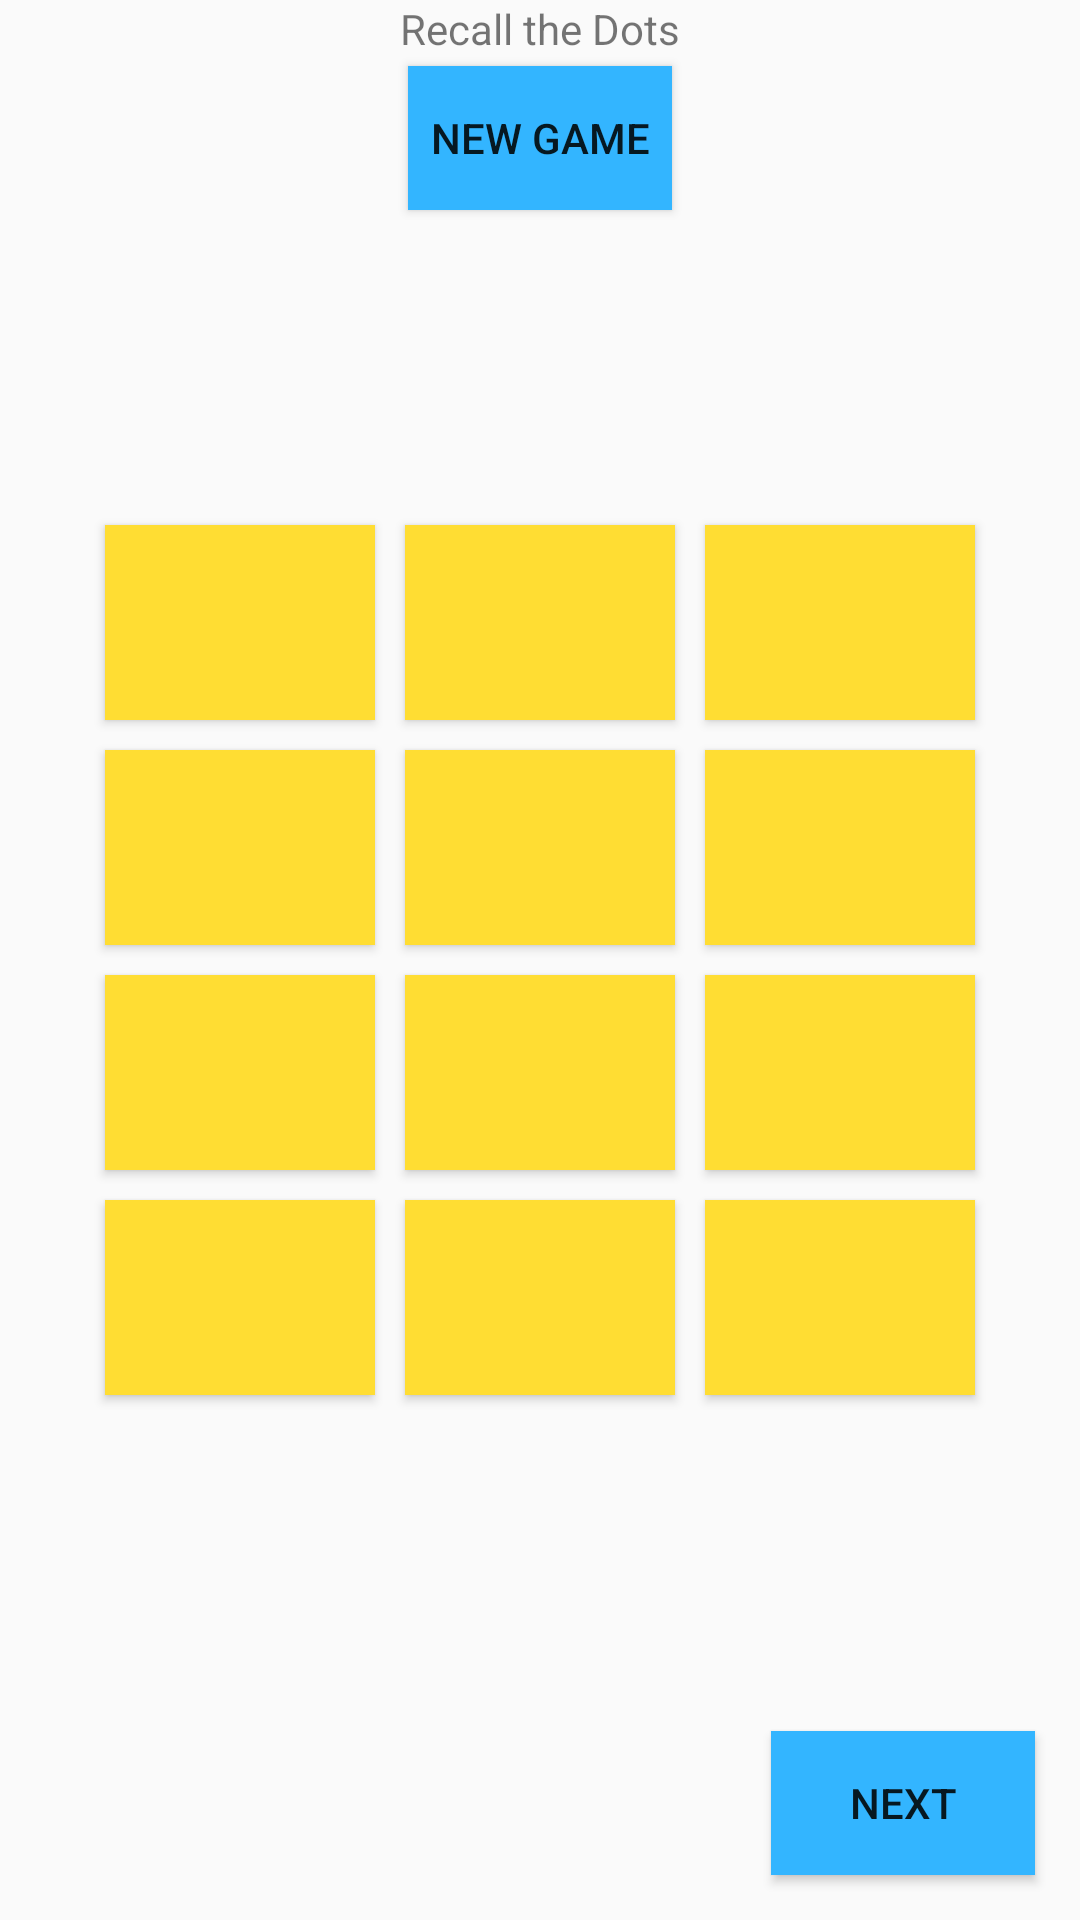

The Android layout XML behind this screen, and the referenced resources:
<!-- AndroidManifest.xml: application theme AppTheme -->
<!-- res/layout/activity_main.xml -->
<?xml version="1.0" encoding="utf-8"?>
<RelativeLayout xmlns:android="http://schemas.android.com/apk/res/android"
    xmlns:app="http://schemas.android.com/apk/res-auto"
    xmlns:tools="http://schemas.android.com/tools"
    android:layout_width="match_parent"
    android:layout_height="match_parent"
    tools:context="com.mobility.dictwilson.memoryplus.MainActivity">

    <TextView
        android:layout_width="wrap_content"
        android:layout_height="wrap_content"
        android:layout_alignParentTop="true"
        android:layout_centerHorizontal="true"
        android:text="Recall the Dots" />

    <include
        layout="@layout/buttons"
        android:layout_width="300dp"
        android:layout_height="300dp"
        android:layout_centerHorizontal="true"
        android:layout_centerVertical="true"
        android:id="@+id/include" />

    <Button
        android:id="@+id/button_new"
        android:layout_width="wrap_content"
        android:layout_height="wrap_content"
        android:layout_alignParentTop="true"
        android:layout_centerHorizontal="true"
        android:layout_marginTop="22dp"
        android:background="@color/colorAccent"
        android:text="New Game" />


    <Button
        android:id="@+id/button_next"
        android:layout_width="wrap_content"
        android:layout_height="wrap_content"
        android:layout_alignParentBottom="true"
        android:layout_alignParentEnd="true"
        android:layout_marginBottom="15dp"
        android:layout_marginEnd="15dp"
        android:background="@color/colorAccent"
        android:text="Next" />


</RelativeLayout>
<!-- res/layout/buttons.xml (included above) -->
<?xml version="1.0" encoding="utf-8"?>
<LinearLayout xmlns:android="http://schemas.android.com/apk/res/android"
    android:orientation="vertical" android:layout_width="match_parent"
    android:layout_height="match_parent"
    android:weightSum="4">
    
    <LinearLayout
        android:layout_width="match_parent"
        android:layout_height="match_parent"
        android:weightSum="3"
        android:layout_weight="1">

        <Button
            android:layout_width="match_parent"
            android:layout_height="match_parent"
            android:id="@+id/button1"
            android:background="@color/gold"
            android:layout_margin="5dp"
            android:layout_weight="1"/>

        <Button
            android:layout_width="match_parent"
            android:layout_height="match_parent"
            android:id="@+id/button2"
            android:background="@color/gold"
            android:layout_margin="5dp"
            android:layout_weight="1"/>

        <Button
            android:layout_width="match_parent"
            android:layout_height="match_parent"
            android:id="@+id/button3"
            android:background="@color/gold"
            android:layout_margin="5dp"
            android:layout_weight="1"/>
    </LinearLayout>

    <LinearLayout
        android:layout_width="match_parent"
        android:layout_height="match_parent"
        android:weightSum="3"
        android:layout_weight="1">

        <Button
            android:layout_width="match_parent"
            android:layout_height="match_parent"
            android:id="@+id/button4"
            android:background="@color/gold"
            android:layout_margin="5dp"
            android:layout_weight="1"/>

        <Button
            android:layout_width="match_parent"
            android:layout_height="match_parent"
            android:id="@+id/button5"
            android:background="@color/gold"
            android:layout_margin="5dp"
            android:layout_weight="1"/>

        <Button
            android:layout_width="match_parent"
            android:layout_height="match_parent"
            android:id="@+id/button6"
            android:background="@color/gold"
            android:layout_margin="5dp"
            android:layout_weight="1"/>
    </LinearLayout>


    <LinearLayout
        android:layout_width="match_parent"
        android:layout_height="match_parent"
        android:weightSum="3"
        android:layout_weight="1">

        <Button
            android:layout_width="match_parent"
            android:layout_height="match_parent"
            android:id="@+id/button7"
            android:background="@color/gold"
            android:layout_margin="5dp"
            android:layout_weight="1"/>

        <Button
            android:layout_width="match_parent"
            android:layout_height="match_parent"
            android:id="@+id/button8"
            android:background="@color/gold"
            android:layout_margin="5dp"
            android:layout_weight="1"/>

        <Button
            android:layout_width="match_parent"
            android:layout_height="match_parent"
            android:id="@+id/button9"
            android:background="@color/gold"
            android:layout_margin="5dp"
            android:layout_weight="1"/>
    </LinearLayout>

    <LinearLayout
        android:layout_width="match_parent"
        android:layout_height="match_parent"
        android:weightSum="3"
        android:layout_weight="1">

        <Button
            android:layout_width="match_parent"
            android:layout_height="match_parent"
            android:id="@+id/button10"
            android:background="@color/gold"
            android:layout_margin="5dp"
            android:layout_weight="1"/>

        <Button
            android:layout_width="match_parent"
            android:layout_height="match_parent"
            android:id="@+id/button11"
            android:background="@color/gold"
            android:layout_margin="5dp"
            android:layout_weight="1"/>

        <Button
            android:layout_width="match_parent"
            android:layout_height="match_parent"
            android:background="@color/gold"
            android:id="@+id/button12"
            android:layout_margin="5dp"
            android:layout_weight="1"/>
    </LinearLayout>


</LinearLayout>
<!-- resources referenced by this layout -->
<resources>
  <color name="colorAccent">#33B5FF</color>
  <color name="gold">#FFDD33</color>
  <style name="AppTheme" parent="Theme.AppCompat.Light.DarkActionBar">
          
          <item name="colorPrimary">@color/colorPrimary</item>
          <item name="colorPrimaryDark">@color/colorPrimaryDark</item>
          <item name="colorAccent">@color/colorAccent</item>
      </style>
  <color name="colorPrimary">#bdbdbd</color>
  <color name="colorPrimaryDark">#707070</color>
</resources>
